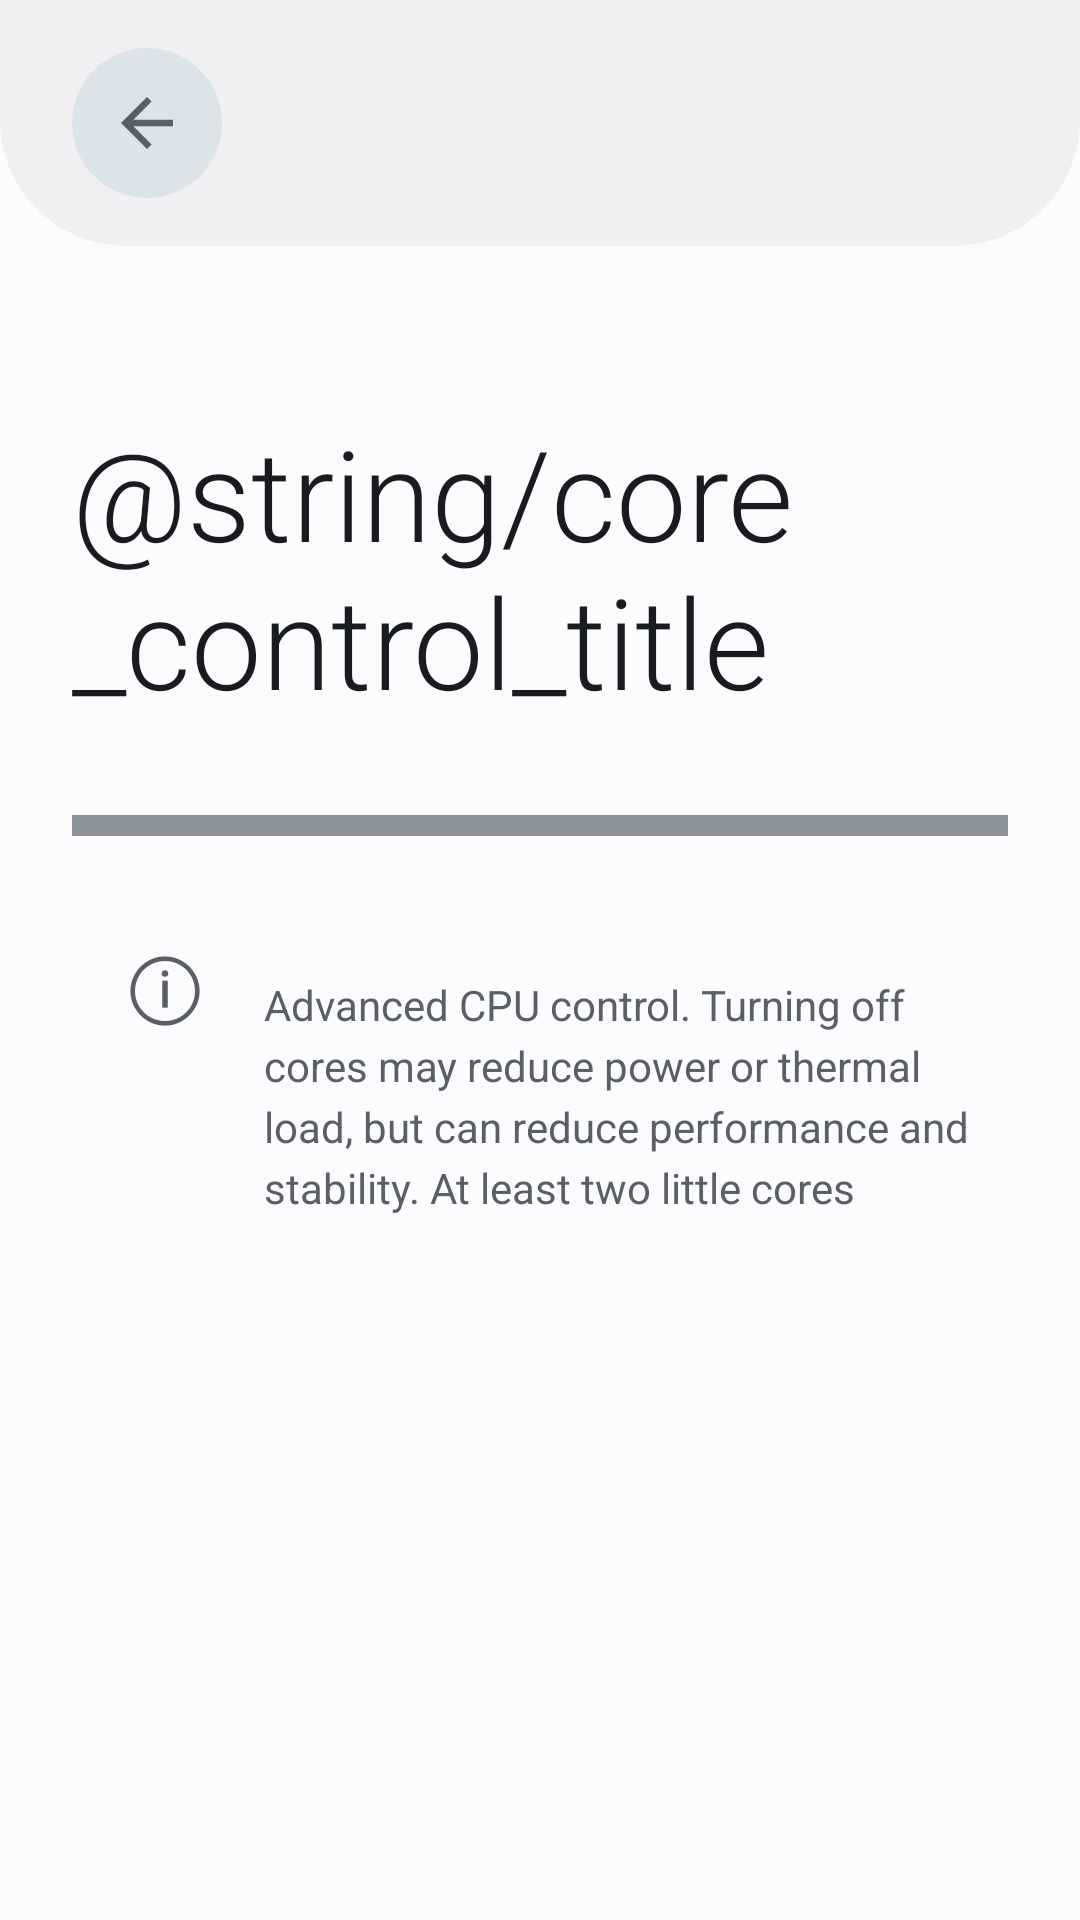

The Android layout XML behind this screen, and the referenced resources:
<!-- AndroidManifest.xml: application theme Theme.SubSettingsBase -->
<!-- res/layout/activity_core_control.xml -->
<?xml version="1.0" encoding="utf-8"?>
<LinearLayout xmlns:android="http://schemas.android.com/apk/res/android"
    android:layout_width="match_parent" android:layout_height="match_parent"
    android:orientation="vertical" android:background="@color/xp_background" android:fitsSystemWindows="true">

    <LinearLayout android:layout_width="match_parent" android:layout_height="82dp" android:gravity="center_vertical"
        android:paddingStart="24dp" android:paddingEnd="24dp" android:background="@drawable/xp_bg_header">
        <ImageButton android:id="@+id/xp_back" android:layout_width="50dp" android:layout_height="50dp"
            android:background="@drawable/xp_bg_round_button_dark" android:padding="12dp" android:src="@drawable/ic_xp_arrow_back"
            android:tint="@color/xp_on_surface_secondary" android:contentDescription="@android:string/cancel" />
    </LinearLayout>

    <ScrollView android:layout_width="match_parent" android:layout_height="0dp" android:layout_weight="1"
        android:fillViewport="true" android:clipToPadding="false" android:overScrollMode="never">
        <LinearLayout android:layout_width="match_parent" android:layout_height="wrap_content" android:orientation="vertical"
            android:paddingStart="24dp" android:paddingTop="54dp" android:paddingEnd="24dp" android:paddingBottom="42dp">
            <TextView android:layout_width="wrap_content" android:layout_height="wrap_content" android:text="@string/core_control_title"
                android:textColor="@color/xp_on_background" android:textSize="42sp" android:fontFamily="sans-serif-light" />

            <LinearLayout android:layout_width="match_parent" android:layout_height="wrap_content" android:layout_marginTop="30dp"
                android:orientation="vertical" android:background="@drawable/xp_bg_card_alt">
                <Switch android:id="@+id/core_0_switch" style="@style/XiaomiPartsCoreSwitch" android:text="Core 0" />
                <View style="@style/XiaomiPartsDivider" />
                <Switch android:id="@+id/core_1_switch" style="@style/XiaomiPartsCoreSwitch" android:text="Core 1" />
                <View style="@style/XiaomiPartsDivider" />
                <Switch android:id="@+id/core_2_switch" style="@style/XiaomiPartsCoreSwitch" android:text="Core 2" />
                <View style="@style/XiaomiPartsDivider" />
                <Switch android:id="@+id/core_3_switch" style="@style/XiaomiPartsCoreSwitch" android:text="Core 3" />
                <View style="@style/XiaomiPartsDivider" />
                <Switch android:id="@+id/core_4_switch" style="@style/XiaomiPartsCoreSwitch" android:text="Core 4" />
                <View style="@style/XiaomiPartsDivider" />
                <Switch android:id="@+id/core_5_switch" style="@style/XiaomiPartsCoreSwitch" android:text="Core 5" />
                <View style="@style/XiaomiPartsDivider" />
                <Switch android:id="@+id/core_6_switch" style="@style/XiaomiPartsCoreSwitch" android:text="Core 6 (Big)" />
                <View style="@style/XiaomiPartsDivider" />
                <Switch android:id="@+id/core_7_switch" style="@style/XiaomiPartsCoreSwitch" android:text="Core 7 (Big)" />
            </LinearLayout>

            <LinearLayout android:layout_width="match_parent" android:layout_height="wrap_content" android:layout_marginTop="20dp"
                android:orientation="horizontal" android:padding="10dp">
                <TextView android:layout_width="42dp" android:layout_height="42dp" android:gravity="center" android:text="ⓘ"
                    android:textColor="@color/xp_on_surface_secondary" android:textSize="28sp" />
                <TextView android:layout_width="0dp" android:layout_height="wrap_content" android:layout_weight="1"
                    android:layout_marginStart="12dp" android:text="Advanced CPU control. Turning off cores may reduce power or thermal load, but can reduce performance and stability. At least two little cores remain online."
                    android:textColor="@color/xp_on_surface_secondary" android:textSize="14sp" android:lineSpacingExtra="4dp" />
            </LinearLayout>
        </LinearLayout>
    </ScrollView>
</LinearLayout>
<!-- resources referenced by this layout -->
<resources>
  <color name="xp_background">@android:color/system_neutral1_10</color>
  <color name="xp_on_background">@android:color/system_neutral1_900</color>
  <color name="xp_on_surface_secondary">@android:color/system_neutral2_600</color>
  <!-- drawable ic_xp_arrow_back (drawable) -->
  <vector xmlns:android="http://schemas.android.com/apk/res/android" android:width="24dp" android:height="24dp" android:viewportWidth="24" android:viewportHeight="24">
      <path android:fillColor="@color/xp_on_accent" android:pathData="M20,11H7.83l5.59,-5.59L12,4l-8,8 8,8 1.42,-1.41L7.83,13H20v-2z" />
  </vector>
  <!-- drawable xp_bg_card_alt (drawable) -->
  <shape xmlns:android="http://schemas.android.com/apk/res/android" android:shape="rectangle">
      <solid android:color="@color/xp_surface_alt" />
      <corners android:radius="28dp" />
  </shape>
  <!-- drawable xp_bg_header (drawable) -->
  <shape xmlns:android="http://schemas.android.com/apk/res/android" android:shape="rectangle">
      <solid android:color="@color/xp_surface" />
      <corners android:bottomLeftRadius="42dp" android:bottomRightRadius="42dp" />
  </shape>
  <!-- drawable xp_bg_round_button_dark (drawable) -->
  <shape xmlns:android="http://schemas.android.com/apk/res/android" android:shape="oval">
      <solid android:color="@color/xp_surface_alt" />
  </shape>
  <style name="XiaomiPartsCoreSwitch">
          <item name="android:layout_width">match_parent</item>
          <item name="android:layout_height">82dp</item>
          <item name="android:paddingStart">18dp</item>
          <item name="android:paddingEnd">18dp</item>
          <item name="android:gravity">center_vertical</item>
          <item name="android:background">@drawable/xp_bg_card_alt</item>
          <item name="android:textColor">@color/xp_on_background</item>
          <item name="android:textSize">19sp</item>
          <item name="android:thumbTint">@color/xp_switch_thumb</item>
          <item name="android:trackTint">@color/xp_switch_track</item>
      </style>
  <style name="XiaomiPartsDivider">
          <item name="android:layout_width">match_parent</item>
          <item name="android:layout_height">1dp</item>
          <item name="android:background">@color/xp_outline</item>
      </style>
  <color name="xp_on_accent">@android:color/system_accent1_0</color>
  <color name="xp_surface_alt">@android:color/system_neutral2_100</color>
  <color name="xp_surface">@android:color/system_neutral1_50</color>
  <color name="xp_outline">@android:color/system_neutral2_400</color>
</resources>
